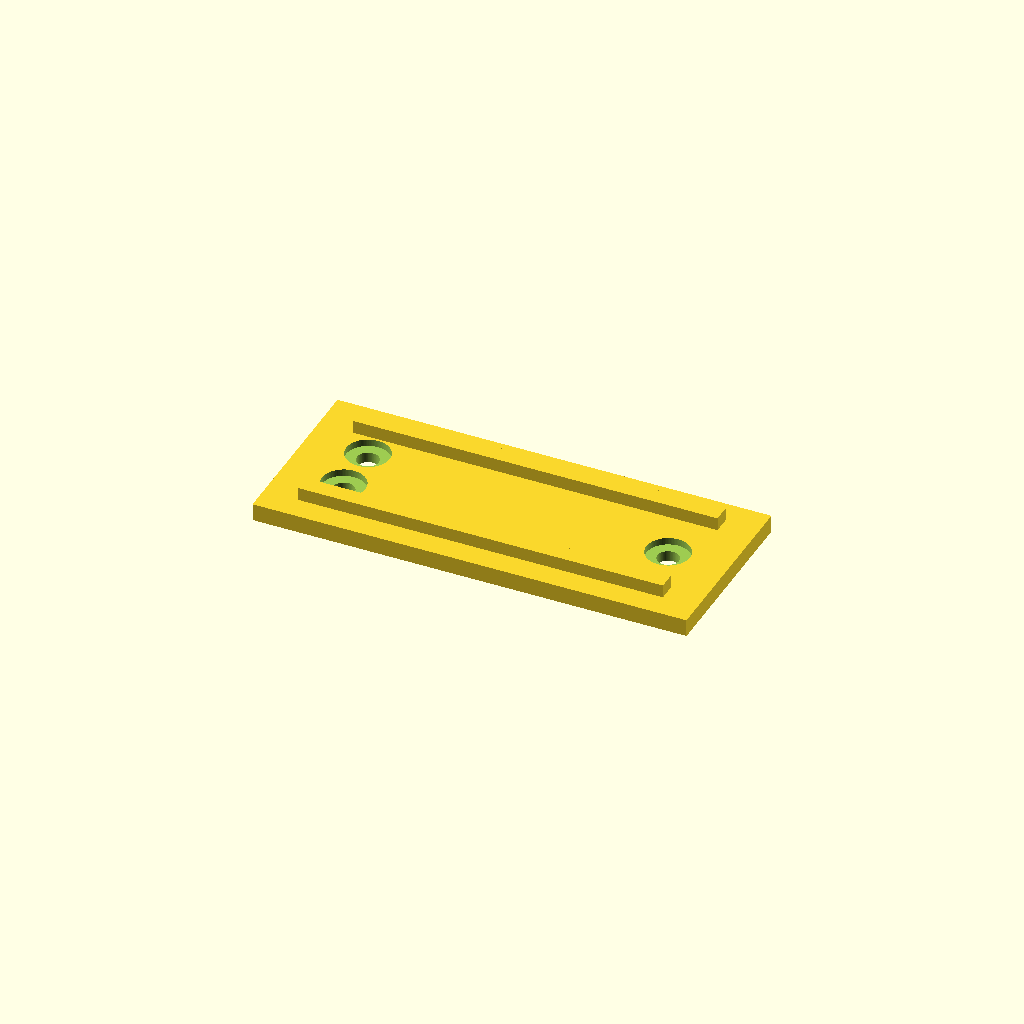
Cell 1: the model at its default parameters.
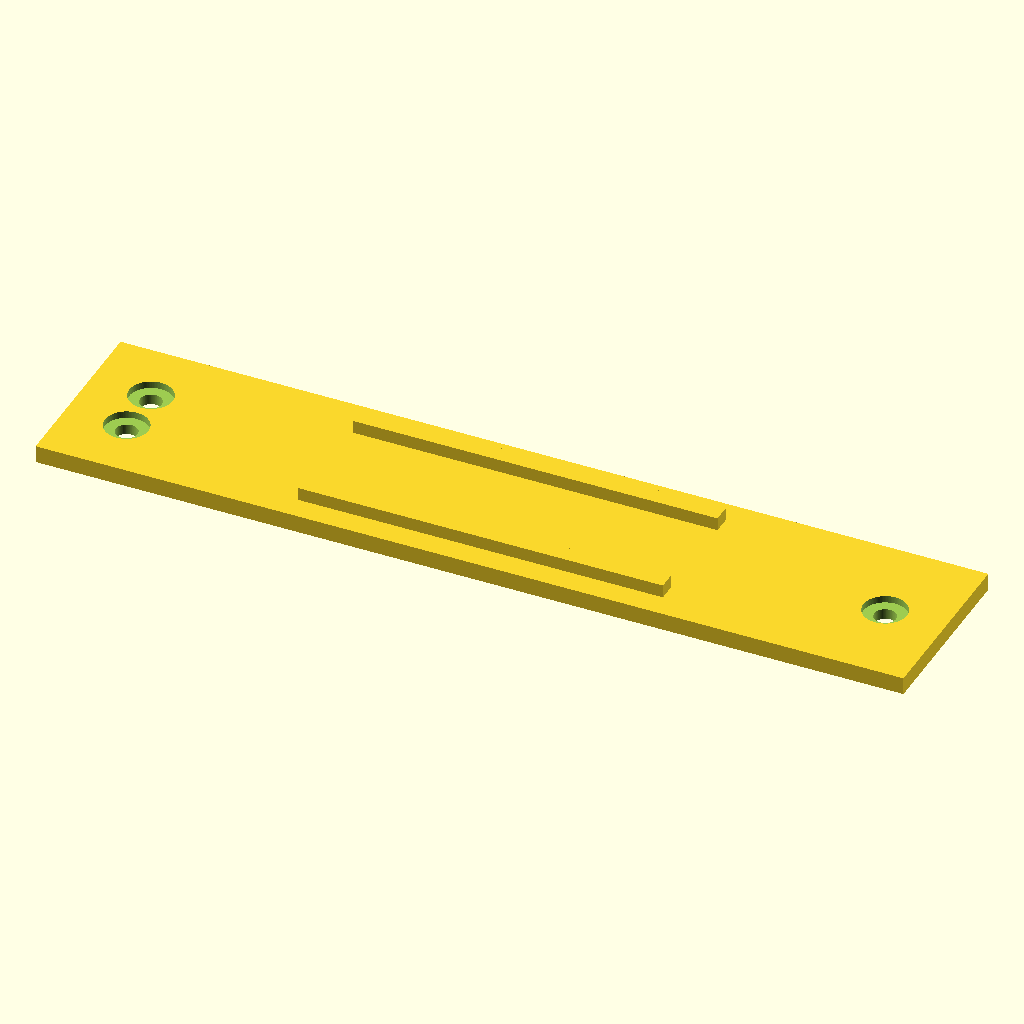
Cell 2: the same model with plate_length = 200.
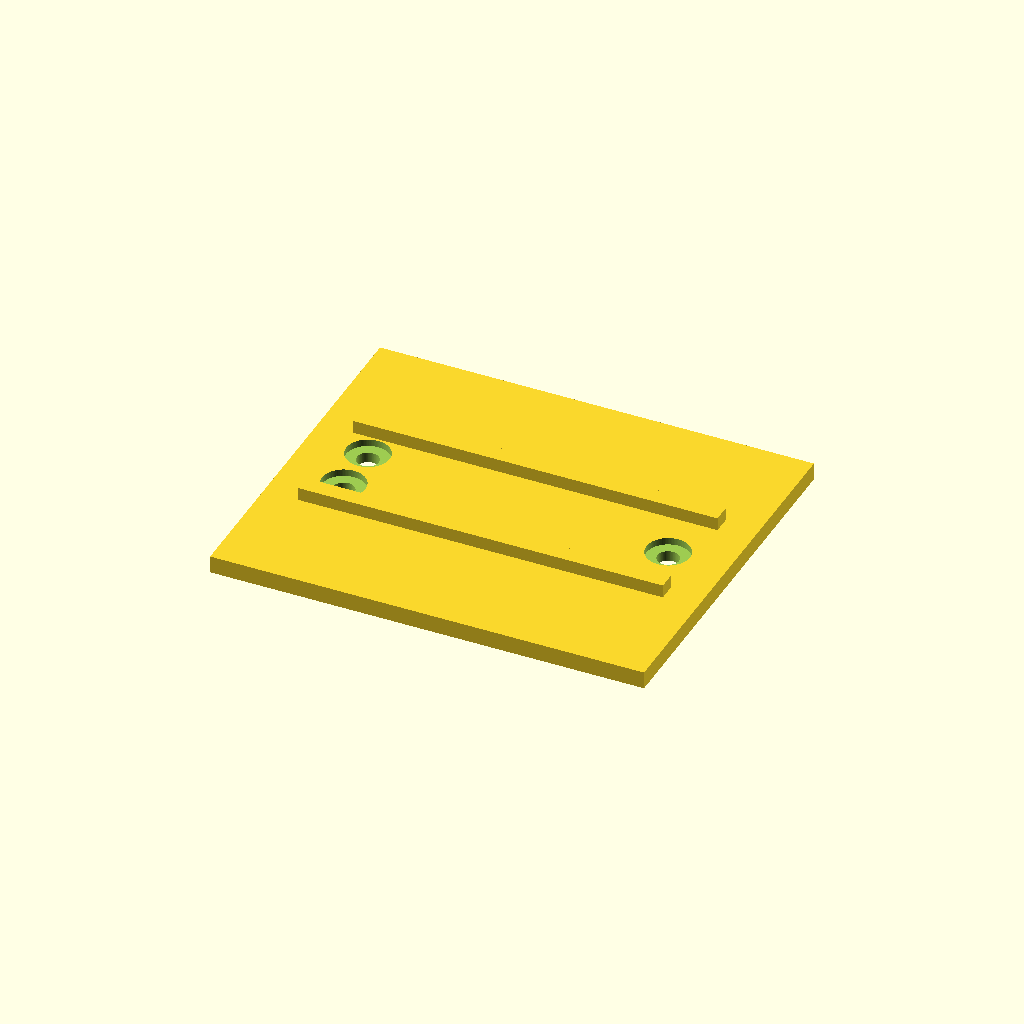
Cell 3 — plate_width set to 84, the other parameters unchanged.
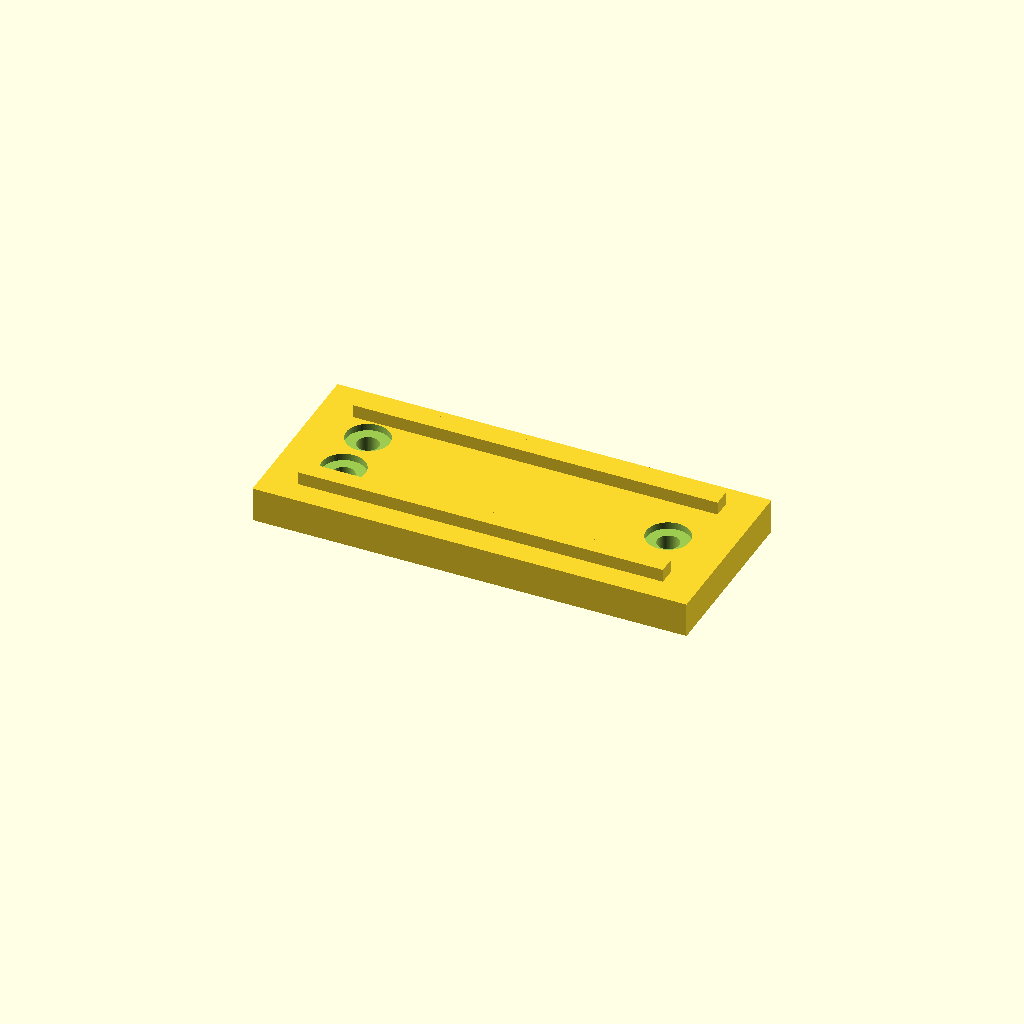
Cell 4 — plate_thickness set to 8, the other parameters unchanged.
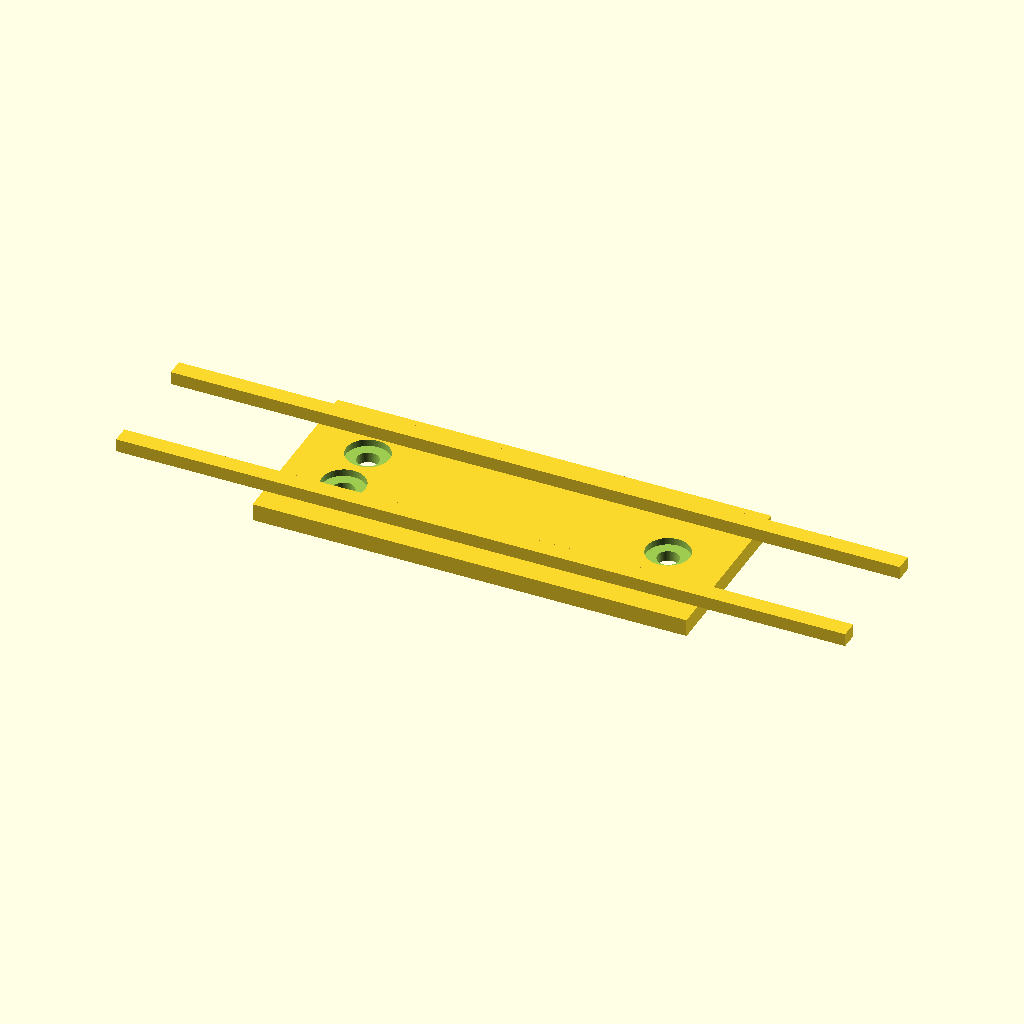
Cell 5: the same model with rib_length = 168.
One fixed orthographic camera (rotation 55°, 0°, 25°; colour scheme Cornfield) for every cell.
Source of the model, projects/P3D-Bench/demo/runs/text2cad_0023_00239752_descriptive_openscad_gpt55-reason/generated.scad:
// Parameters
$fn = 96;
eps = 0.02;

// Base plate
plate_length = 100;
plate_width = 42;
plate_thickness = 4;

// Raised lengthwise ribs
rib_length = 84;
rib_width = 4;
rib_height = 3;
rib_center_spacing = 27;

// Stepped circular cuts
hole_through_diameter = 5;
hole_recess_diameter = 10;
hole_recess_depth = 1.6;
hole_end_offset = 14;
hole_pair_spacing = 12;

// Hole layout: two near one end, one near the other
hole_x = plate_length / 2 - hole_end_offset;
hole_centers = [
    [-hole_x, -hole_pair_spacing / 2],
    [-hole_x,  hole_pair_spacing / 2],
    [ hole_x,  0]
];

// Base plate solid
module base_plate() {
    translate([0, 0, plate_thickness / 2])
        cube([plate_length, plate_width, plate_thickness], center=true);
}

// One raised rib on the top face
module raised_rib(y_pos) {
    translate([0, y_pos, plate_thickness + rib_height / 2])
        cube([rib_length, rib_width, rib_height], center=true);
}

// Pair of raised lengthwise ribs
module raised_ribs() {
    for (y_pos = [-rib_center_spacing / 2, rib_center_spacing / 2])
        raised_rib(y_pos);
}

// Stepped circular opening: shallow top recess plus deeper through cut
module stepped_hole(x_pos, y_pos) {
    translate([x_pos, y_pos, plate_thickness / 2])
        cylinder(h=plate_thickness + 2 * eps, d=hole_through_diameter, center=true);

    translate([x_pos, y_pos, plate_thickness - hole_recess_depth / 2 + eps / 2])
        cylinder(h=hole_recess_depth + eps, d=hole_recess_diameter, center=true);
}

// All circular cuts
module all_stepped_holes() {
    for (p = hole_centers)
        stepped_hole(p[0], p[1]);
}

// Main model
difference() {
    union() {
        base_plate();
        raised_ribs();
    }

    all_stepped_holes();
}
Parameter table extracted from the source (name, type, default, range or options):
eps: number, default 0.02
plate_length: number, default 100
plate_width: number, default 42
plate_thickness: number, default 4
rib_length: number, default 84
rib_width: number, default 4
rib_height: number, default 3
rib_center_spacing: number, default 27
hole_through_diameter: number, default 5
hole_recess_diameter: number, default 10
hole_recess_depth: number, default 1.6
hole_end_offset: number, default 14
hole_pair_spacing: number, default 12
